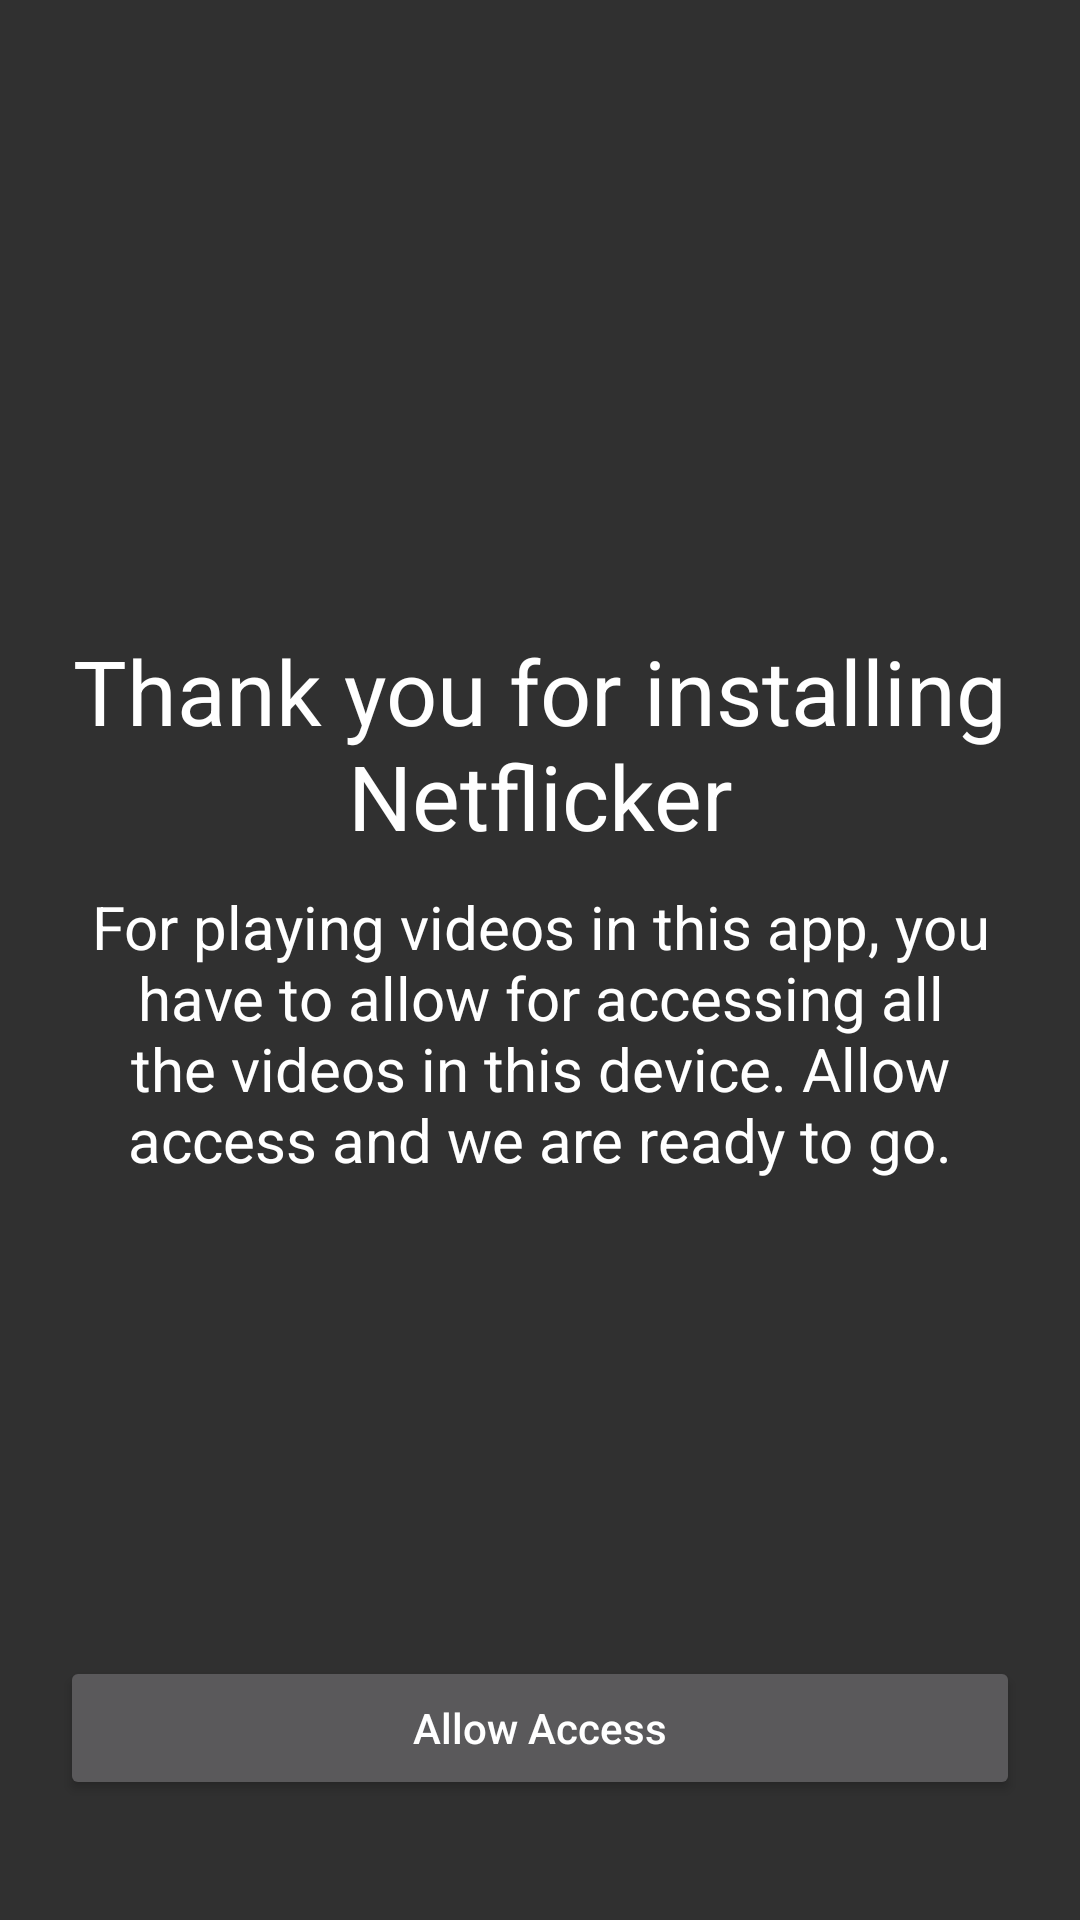

This screen was rendered from an Android layout file. Write that file and the resources it references.
<!-- AndroidManifest.xml: activity theme Theme.AppCompat -->
<!-- res/layout/activity_allow_access.xml -->
<?xml version="1.0" encoding="utf-8"?>
<RelativeLayout xmlns:android="http://schemas.android.com/apk/res/android"
    xmlns:app="http://schemas.android.com/apk/res-auto"
    xmlns:tools="http://schemas.android.com/tools"
    android:layout_width="match_parent"
    android:layout_height="match_parent"
    android:orientation="vertical"
    android:background="@color/allow_color"
    android:padding="20dp"
    tools:context=".AllowAccessActivity">

    <ImageView
        android:id="@+id/allowicon"
        android:layout_width="170dp"
        android:layout_height="170dp"
        android:src="@drawable/allowaccess"
        android:layout_marginTop="10dp"
        android:layout_centerHorizontal="true"
        />

    <TextView
        android:id="@+id/text1"
        android:layout_width="wrap_content"
        android:layout_height="wrap_content"
        android:layout_below="@+id/allowicon"
        android:layout_centerHorizontal="true"
        android:layout_marginTop="10dp"
        android:gravity="center"
        android:text="@string/text1"
        android:textColor="@android:color/white"
        android:textSize="30sp" />
    <TextView
        android:id="@+id/text2"
        android:layout_width="wrap_content"
        android:layout_height="wrap_content"
        android:text="@string/text2"
        android:textColor="@android:color/white"
        android:padding="10dp"
        android:textSize="20sp"
        android:gravity="center"
        android:layout_centerHorizontal="true"
        android:layout_below="@+id/text1"
        />
    <Button
        android:id="@+id/allow_access"
        android:layout_width="400dp"
        android:layout_height="wrap_content"
        android:text="Allow Access"
        android:layout_centerHorizontal="true"
        android:layout_alignParentBottom="true"
        android:textAllCaps="false"
        android:layout_marginBottom="20dp"
        android:textColor="@android:color/white"
        />

</RelativeLayout>
<!-- resources referenced by this layout -->
<resources>
  <string name="text1">Thank you for installing Netflicker</string>
  <string name="text2">For playing videos in this app, you have to allow for accessing
          all the videos in this device. Allow access and we are ready to go.</string>
</resources>
